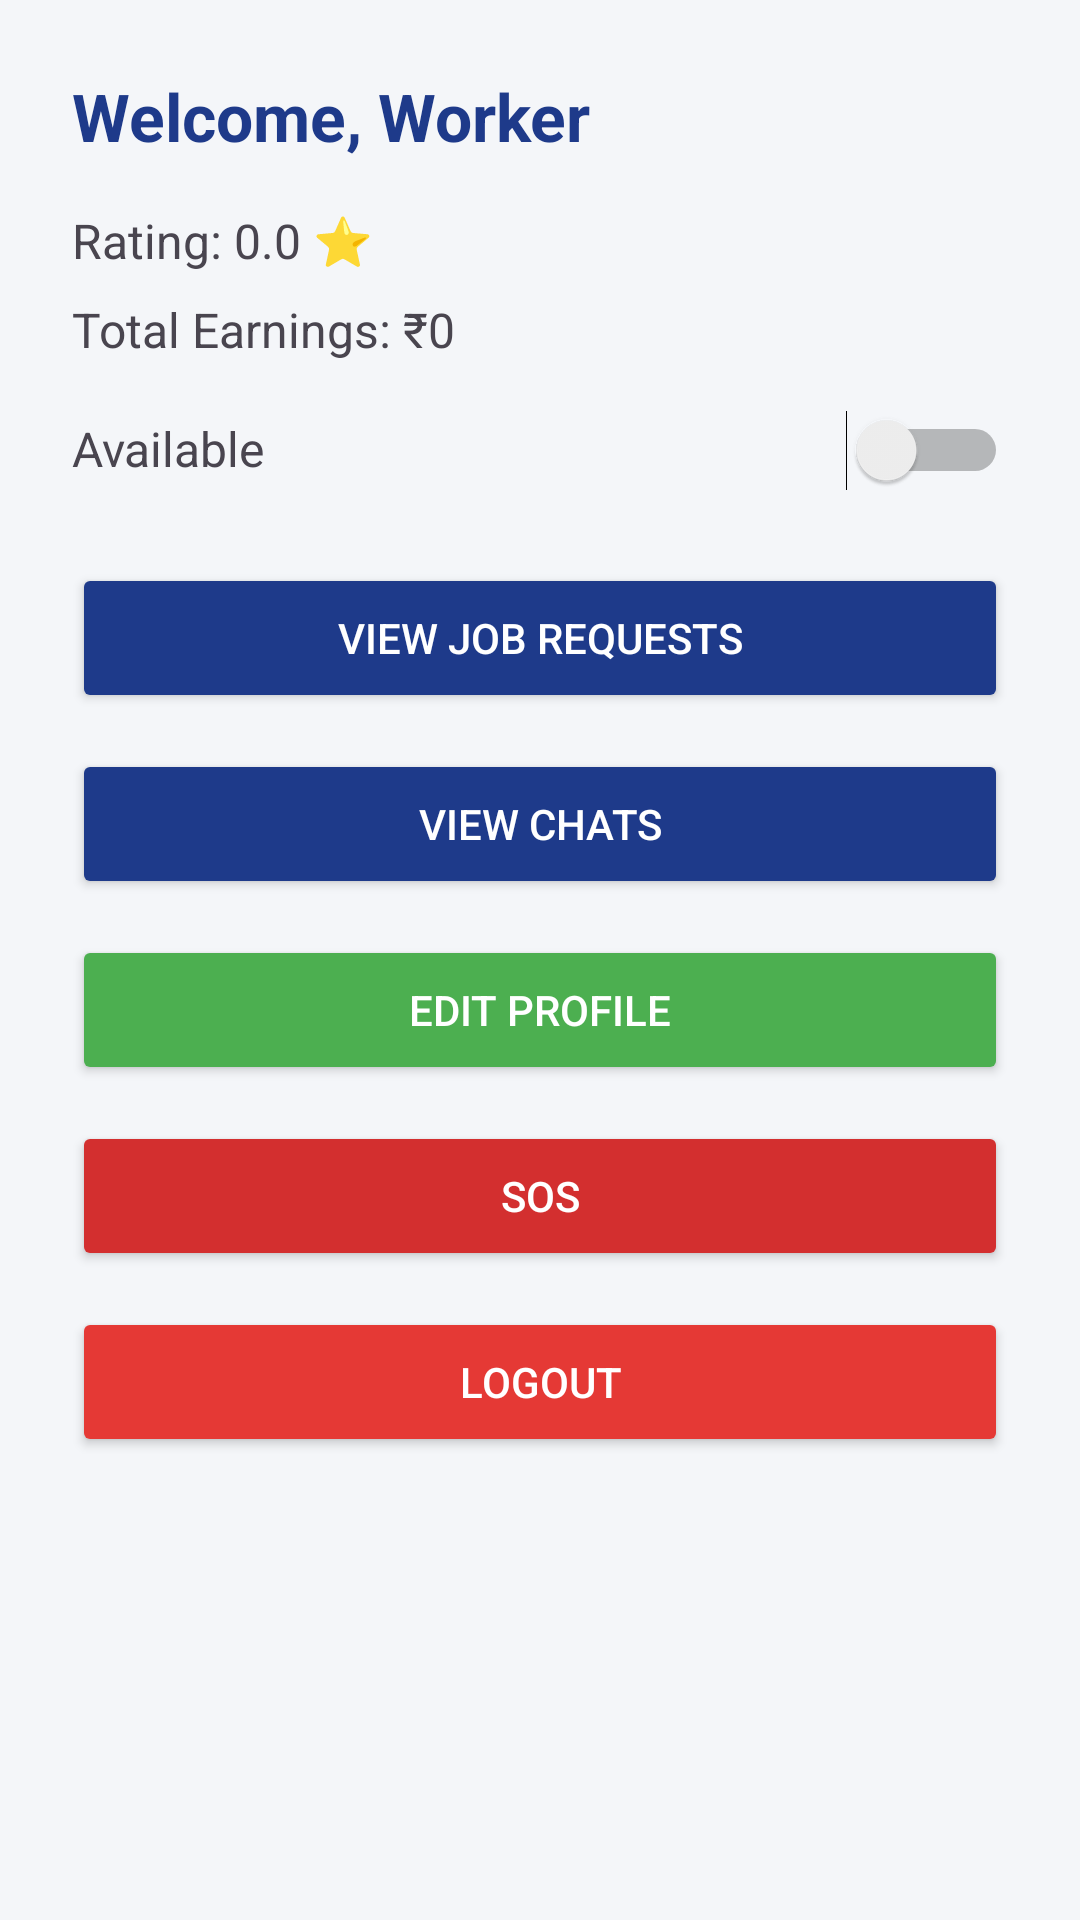

Layout XML and referenced resources for this Android screen:
<!-- AndroidManifest.xml: application theme Theme.SHRAMIKCONNECT -->
<!-- res/layout/activity_worker_home.xml -->
<?xml version="1.0" encoding="utf-8"?>
<ScrollView xmlns:android="http://schemas.android.com/apk/res/android"
    android:background="#F4F6F9"
    android:layout_width="match_parent"
    android:layout_height="match_parent">

    <LinearLayout
        android:orientation="vertical"
        android:padding="24dp"
        android:layout_width="match_parent"
        android:layout_height="wrap_content">

        
        <TextView
            android:id="@+id/tvWelcome"
            android:text="Welcome, Worker"
            android:textSize="22sp"
            android:textStyle="bold"
            android:textColor="#1E3A8A"
            android:layout_marginBottom="16dp"
            android:layout_width="wrap_content"
            android:layout_height="wrap_content"/>

        
        <TextView
            android:id="@+id/tvRating"
            android:text="Rating: 0.0 ⭐"
            android:textSize="16sp"
            android:layout_marginBottom="8dp"
            android:layout_width="wrap_content"
            android:layout_height="wrap_content"/>

        
        <TextView
            android:id="@+id/tvEarnings"
            android:text="Total Earnings: ₹0"
            android:textSize="16sp"
            android:layout_marginBottom="16dp"
            android:layout_width="wrap_content"
            android:layout_height="wrap_content"/>

        
        <LinearLayout
            android:orientation="horizontal"
            android:layout_marginBottom="24dp"
            android:layout_width="match_parent"
            android:layout_height="wrap_content">

            <TextView
                android:text="Available"
                android:textSize="16sp"
                android:layout_weight="1"
                android:layout_width="0dp"
                android:layout_height="wrap_content"/>

            <Switch
                android:id="@+id/switchAvailability"
                android:layout_width="wrap_content"
                android:layout_height="wrap_content"/>
        </LinearLayout>

        

        <Button
            android:id="@+id/btnViewJobs"
            android:text="View Job Requests"
            android:backgroundTint="#1E3A8A"
            android:textColor="@android:color/white"
            android:layout_marginBottom="12dp"
            android:layout_width="match_parent"
            android:layout_height="50dp"/>

        <Button
            android:id="@+id/btnViewChats"
            android:text="View Chats"
            android:backgroundTint="#1E3A8A"
            android:textColor="@android:color/white"
            android:layout_marginBottom="12dp"
            android:layout_width="match_parent"
            android:layout_height="50dp"/>

        <Button
            android:id="@+id/btnEditProfile"
            android:text="Edit Profile"
            android:backgroundTint="#4CAF50"
            android:textColor="@android:color/white"
            android:layout_marginBottom="12dp"
            android:layout_width="match_parent"
            android:layout_height="50dp"/>

        <Button
            android:id="@+id/btnSos"
            android:text="SOS"
            android:backgroundTint="#D32F2F"
            android:textColor="@android:color/white"
            android:layout_marginBottom="12dp"
            android:layout_width="match_parent"
            android:layout_height="50dp"/>

        <Button
            android:id="@+id/btnLogout"
            android:text="Logout"
            android:backgroundTint="#E53935"
            android:textColor="@android:color/white"
            android:layout_width="match_parent"
            android:layout_height="50dp"/>

    </LinearLayout>
</ScrollView>
<!-- resources referenced by this layout -->
<resources>
  <style name="Theme.SHRAMIKCONNECT" parent="Base.Theme.SHRAMIKCONNECT" />
  <style name="Base.Theme.SHRAMIKCONNECT" parent="Theme.Material3.DayNight.NoActionBar">
          
          
      </style>
</resources>
